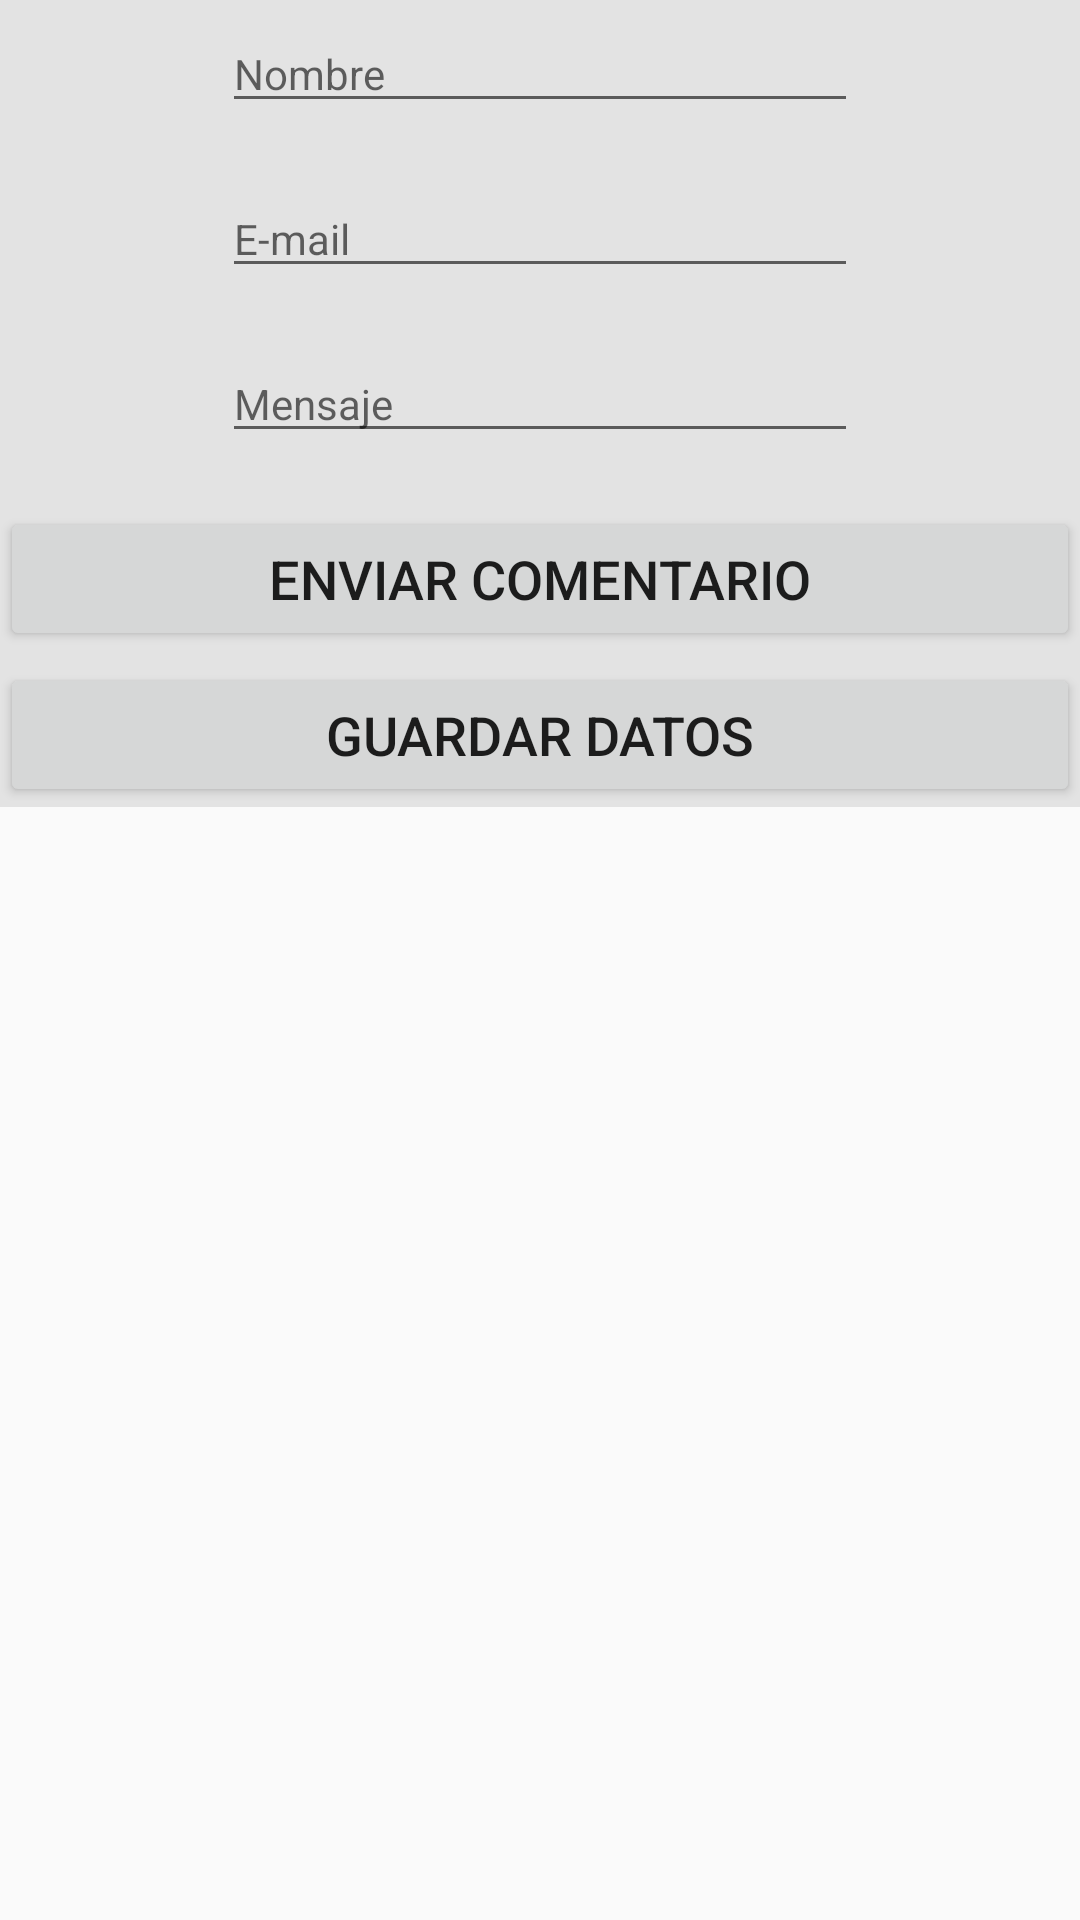

Layout XML and referenced resources for this Android screen:
<!-- AndroidManifest.xml: application theme AppTheme -->
<!-- res/layout/activity_contacto.xml -->
<?xml version="1.0" encoding="utf-8"?>
<android.support.constraint.ConstraintLayout xmlns:android="http://schemas.android.com/apk/res/android"
    xmlns:tools="http://schemas.android.com/tools"
    android:id="@+id/activity_contacto"
    android:layout_width="match_parent"
    android:layout_height="match_parent"
    tools:context=".contacto">

    <LinearLayout xmlns:android="http://schemas.android.com/apk/res/android"
        xmlns:tools="http://schemas.android.com/tools"
        android:background="#e3e3e3"
        android:layout_width="match_parent"
        android:layout_height="0dp"

        android:orientation="vertical">

        <LinearLayout
            android:layout_width="match_parent"
            android:layout_height="0dp"
            android:layout_weight="0.5"
            android:orientation="vertical">

            <EditText
                android:id="@+id/maname"
                android:layout_width="match_parent"
                android:layout_height="wrap_content"
                android:layout_marginBottom="14dp"
                android:layout_marginEnd="74dp"
                android:layout_marginStart="74dp"
                android:layout_marginTop="5dp"
                android:ems="10"
                android:hint="@string/nombre"
                android:inputType="textPersonName"
                android:singleLine="false"

                android:textSize="14sp" />


            <EditText
                android:id="@+id/maemail"
                android:layout_width="match_parent"
                android:layout_height="wrap_content"
                android:layout_marginBottom="14dp"
                android:layout_marginEnd="74dp"
                android:layout_marginStart="74dp"
                android:layout_marginTop="5dp"
                android:ems="10"
                android:hint="@string/email"
                android:inputType="textEmailAddress"
                android:singleLine="false"

                android:textSize="14sp" />

            <EditText
                android:id="@+id/madescripcion"
                android:layout_width="match_parent"
                android:layout_height="wrap_content"
                android:layout_marginBottom="14dp"
                android:layout_marginEnd="74dp"
                android:layout_marginStart="74dp"
                android:layout_marginTop="5dp"
                android:ems="10"
                android:hint="@string/mensaje"
                android:inputType="textLongMessage"
                android:singleLine="false"

                android:textSize="14sp" />


        </LinearLayout>


        <Button
            android:id="@+id/enviar"
            android:layout_width="match_parent"
            android:layout_height="wrap_content"
            android:layout_marginTop="4dp"
            android:text="@string/boton_envio"
            android:textSize="18sp"

            />

        <Button
            android:id="@+id/guardar"
            android:layout_width="match_parent"
            android:layout_height="wrap_content"
            android:layout_marginTop="4dp"

            android:text="@string/boton_guardar"
            android:textSize="18sp"

            android:onClick="generarArchivo"
            />

    </LinearLayout>


</android.support.constraint.ConstraintLayout>
<!-- resources referenced by this layout -->
<resources>
  <string name="boton_envio">Enviar Comentario</string>
  <string name="boton_guardar">Guardar datos</string>
  <string name="email">E-mail</string>
  <string name="mensaje">Mensaje</string>
  <string name="nombre">Nombre</string>
  <style name="AppTheme" parent="Theme.AppCompat.Light.NoActionBar">
          
          <item name="colorPrimary">@color/colorPrimary</item>
          <item name="colorPrimaryDark">@color/colorPrimaryDark</item>
          <item name="colorAccent">@color/colorAccent</item>
      </style>
  <color name="colorPrimary">#3F51B5</color>
  <color name="colorPrimaryDark">#303F9F</color>
  <color name="colorAccent">#FF4081</color>
</resources>
